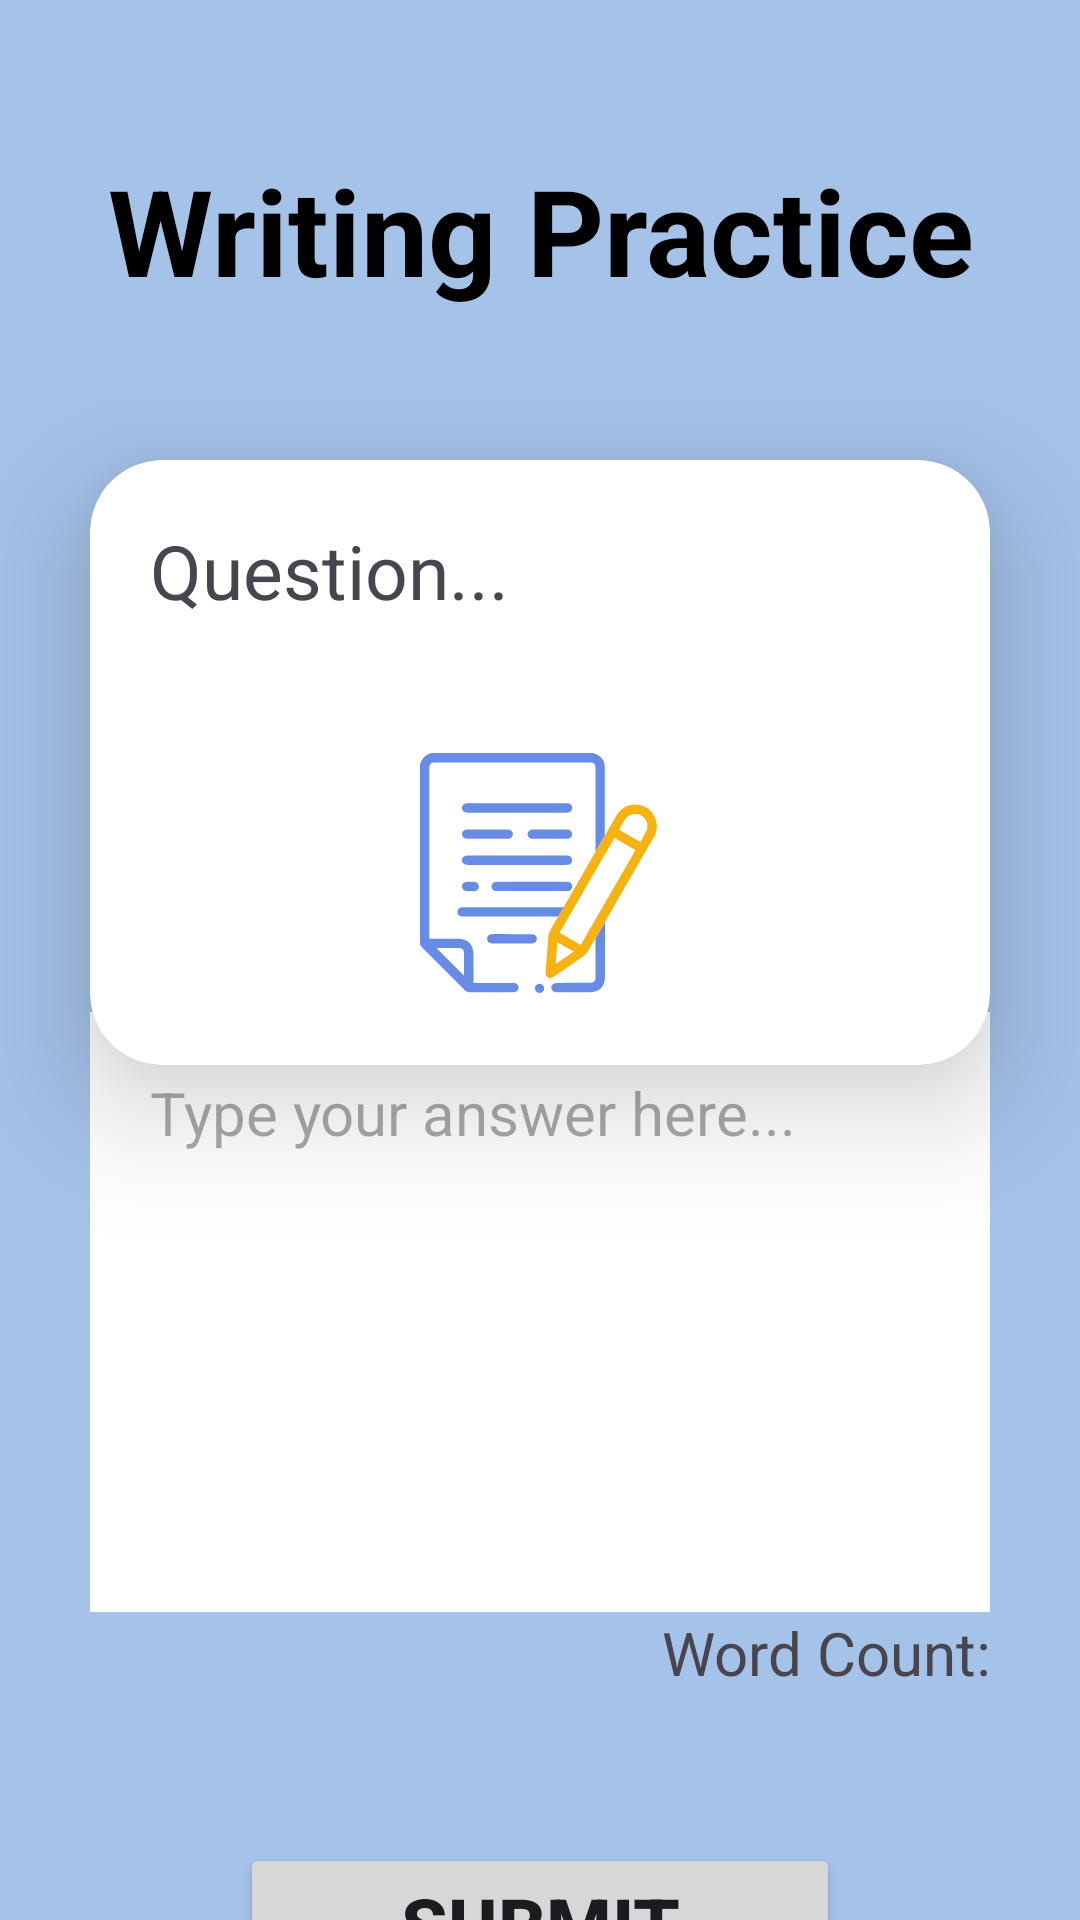

The Android layout XML behind this screen, and the referenced resources:
<!-- AndroidManifest.xml: application theme Theme.MockExpert -->
<!-- res/layout/activity_writing_pie_chart.xml -->
<?xml version="1.0" encoding="utf-8"?>
<androidx.constraintlayout.widget.ConstraintLayout xmlns:android="http://schemas.android.com/apk/res/android"
    xmlns:app="http://schemas.android.com/apk/res-auto"
    xmlns:tools="http://schemas.android.com/tools"
    android:id="@+id/main"
    android:layout_width="match_parent"
    android:layout_height="match_parent"
    tools:context=".WritingPieChart"
    android:background="@color/softBlue">

    <TextView
        android:id="@+id/tv_writingPractice"
        android:layout_width="match_parent"
        android:layout_height="wrap_content"
        android:text="Writing Practice"
        android:textSize="40dp"
        android:textStyle="bold"
        app:layout_constraintTop_toTopOf="parent"
        app:layout_constraintBottom_toTopOf="@id/cv_questionPieChart"
        app:layout_constraintStart_toStartOf="parent"
        app:layout_constraintEnd_toEndOf="parent"
        android:gravity="center_horizontal"
        android:layout_marginTop="50dp"
        android:textColor="@color/black"/>

    <androidx.cardview.widget.CardView
        android:id="@+id/cv_questionPieChart"
        android:layout_width="match_parent"
        android:layout_height="wrap_content"
        app:cardElevation="24dp"
        app:cardCornerRadius="24dp"
        android:layout_marginTop="50dp"
        android:layout_marginStart="30dp"
        android:layout_marginEnd="30dp"
        app:layout_constraintEnd_toEndOf="parent"
        app:layout_constraintStart_toStartOf="parent"
        app:layout_constraintTop_toBottomOf="@id/tv_writingPractice">

        <androidx.constraintlayout.widget.ConstraintLayout
            android:layout_width="match_parent"
            android:layout_height="wrap_content">

            <TextView
                android:id="@+id/tv_questionPieChart"
                android:layout_width="wrap_content"
                android:layout_height="wrap_content"
                android:text="@string/piechartQuestion"
                android:textSize="25sp"
                android:padding="20dp"
                android:gravity="left"
                app:layout_constraintTop_toTopOf="parent"
                app:layout_constraintStart_toStartOf="parent"
                />
            <ImageView
                android:id="@+id/iv_PieChart"
                android:layout_width="80dp"
                android:layout_height="80dp"
                android:layout_marginBottom="24dp"
                android:layout_marginTop="24dp"
                android:src="@drawable/writing_icon"
                app:layout_constraintBottom_toBottomOf="parent"
                app:layout_constraintStart_toStartOf="parent"
                app:layout_constraintEnd_toEndOf="parent"
                app:layout_constraintTop_toBottomOf="@id/tv_questionPieChart"
                />

        </androidx.constraintlayout.widget.ConstraintLayout>

    </androidx.cardview.widget.CardView>

    <LinearLayout
        android:id="@+id/linearLayout_answerPC"
        android:layout_width="match_parent"
        android:layout_height="wrap_content"
        app:layout_constraintTop_toBottomOf="@id/cv_questionPieChart"
        android:orientation="vertical"
        android:layout_margin="30dp"
        app:layout_constraintBottom_toTopOf="@id/btn_submitPieChart">

        <EditText
            android:id="@+id/et_answerPieChart"
            android:layout_width="match_parent"
            android:layout_height="200dp"
            android:background="@color/white"
            android:textColor="@color/black"
            android:hint="Type your answer here..."
            android:padding="20dp"
            android:gravity="left"
            android:textSize="20sp"
            android:scrollbars="vertical"
            android:overScrollMode="always"
            android:inputType="textMultiLine"
            android:scrollbarStyle="insideInset"/>

        <TextView
            android:id="@+id/tv_wordCount"
            android:layout_width="match_parent"
            android:layout_height="wrap_content"
            android:text="Word Count:"
            android:textSize="20dp"
            android:gravity="right"/>
    </LinearLayout>

    <Button
        android:id="@+id/btn_submitPieChart"
        android:layout_width="200dp"
        android:layout_height="wrap_content"
        android:text="Submit"
        android:textSize="25dp"
        android:textStyle="bold"
        android:layout_margin="20dp"
        app:layout_constraintTop_toBottomOf="@id/linearLayout_answerPC"
        app:layout_constraintStart_toStartOf="parent"
        app:layout_constraintEnd_toEndOf="parent"
        android:onClick="btnSubmit"
        app:layout_constraintBottom_toBottomOf="parent"/>


</androidx.constraintlayout.widget.ConstraintLayout>
<!-- resources referenced by this layout -->
<resources>
  <color name="black">#FF000000</color>
  <color name="softBlue">#a5c2e9</color>
  <color name="white">#FFFFFFFF</color>
  <!-- drawable writing_icon: vector/xml drawable (drawable, 6864 chars, omitted) -->
  <string name="piechartQuestion">Question...</string>
  <style name="Theme.MockExpert" parent="Base.Theme.MockExpert" />
  <style name="Base.Theme.MockExpert" parent="Theme.Material3.DayNight.NoActionBar">
          
          
      </style>
</resources>
